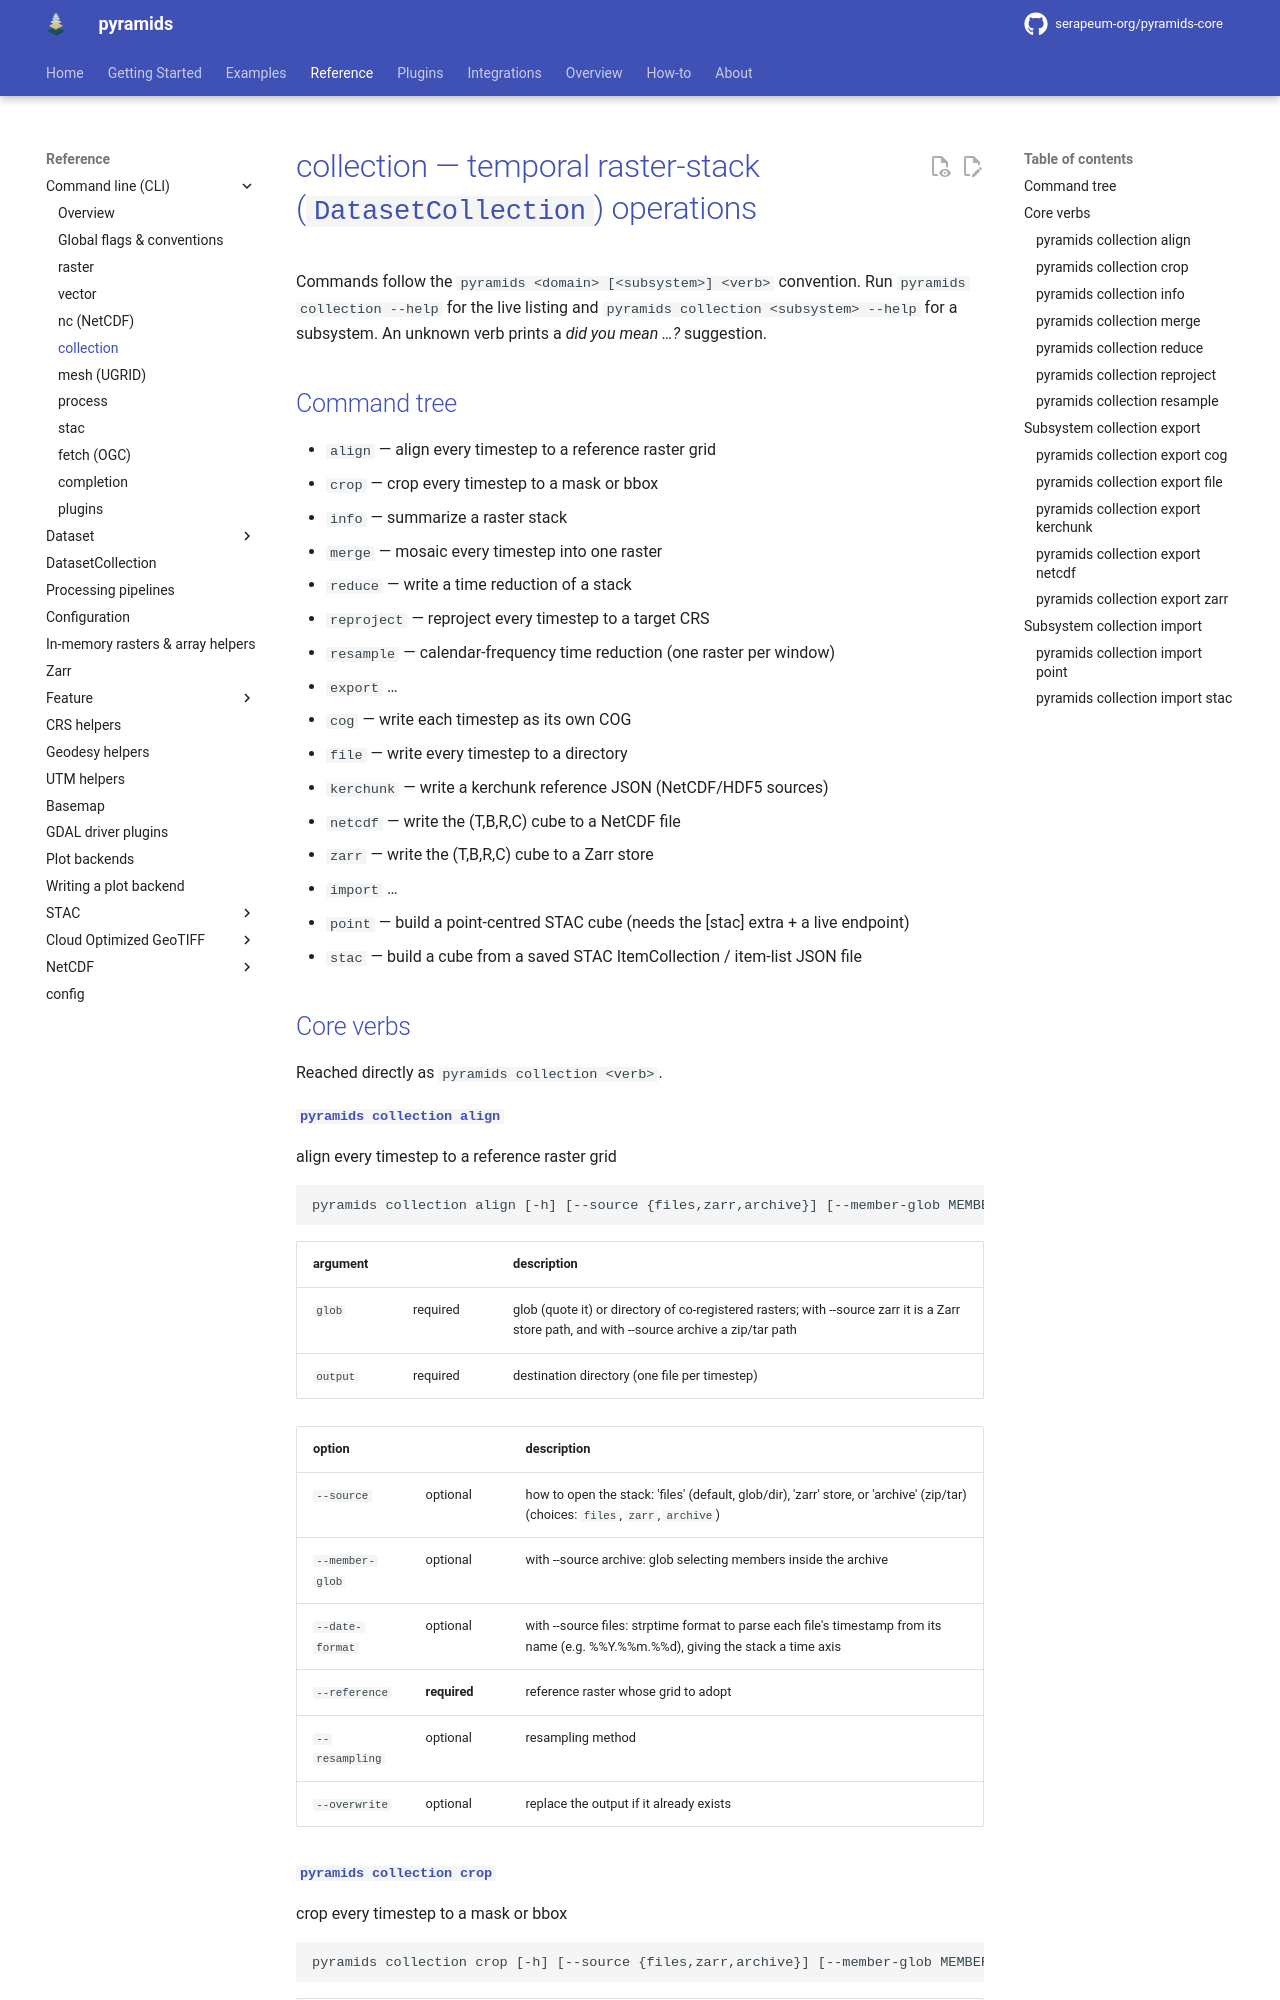

repository: serapeum-org/pyramids-core · page: 0.81.0/reference/cli/collection/index.html · generator: mkdocs

# collection — temporal raster-stack (`DatasetCollection`) operations

Commands follow the `pyramids <domain> [<subsystem>] <verb>` convention. Run `pyramids collection --help` for the live
listing and `pyramids collection <subsystem> --help` for a subsystem. An unknown verb prints a *did you mean …?*
suggestion.

## Command tree

- `align` — align every timestep to a reference raster grid
- `crop` — crop every timestep to a mask or bbox
- `info` — summarize a raster stack
- `merge` — mosaic every timestep into one raster
- `reduce` — write a time reduction of a stack
- `reproject` — reproject every timestep to a target CRS
- `resample` — calendar-frequency time reduction (one raster per window)
- `export` …
  - `cog` — write each timestep as its own COG
  - `file` — write every timestep to a directory
  - `kerchunk` — write a kerchunk reference JSON (NetCDF/HDF5 sources)
  - `netcdf` — write the (T,B,R,C) cube to a NetCDF file
  - `zarr` — write the (T,B,R,C) cube to a Zarr store
- `import` …
  - `point` — build a point-centred STAC cube (needs the [stac] extra + a live endpoint)
  - `stac` — build a cube from a saved STAC ItemCollection / item-list JSON file

## Core verbs

Reached directly as `pyramids collection <verb>`.

#### `pyramids collection align`

align every timestep to a reference raster grid

```text
pyramids collection align [-h] [--source {files,zarr,archive}] [--member-glob MEMBER_GLOB] [--date-format DATE_FORMAT] --reference REFERENCE [--resampling RESAMPLING] [--overwrite] glob output
```

| argument | | description |
|---|---|---|
| `glob` | required | glob (quote it) or directory of co-registered rasters; with --source zarr it is a Zarr store path, and with --source archive a zip/tar path |
| `output` | required | destination directory (one file per timestep) |

| option | | description |
|---|---|---|
| `--source` | optional | how to open the stack: 'files' (default, glob/dir), 'zarr' store, or 'archive' (zip/tar) (choices: `files`, `zarr`, `archive`) |
| `--member-glob` | optional | with --source archive: glob selecting members inside the archive |
| `--date-format` | optional | with --source files: strptime format to parse each file's timestamp from its name (e.g. %%Y.%%m.%%d), giving the stack a time axis |
| `--reference` | **required** | reference raster whose grid to adopt |
| `--resampling` | optional | resampling method |
| `--overwrite` | optional | replace the output if it already exists |
